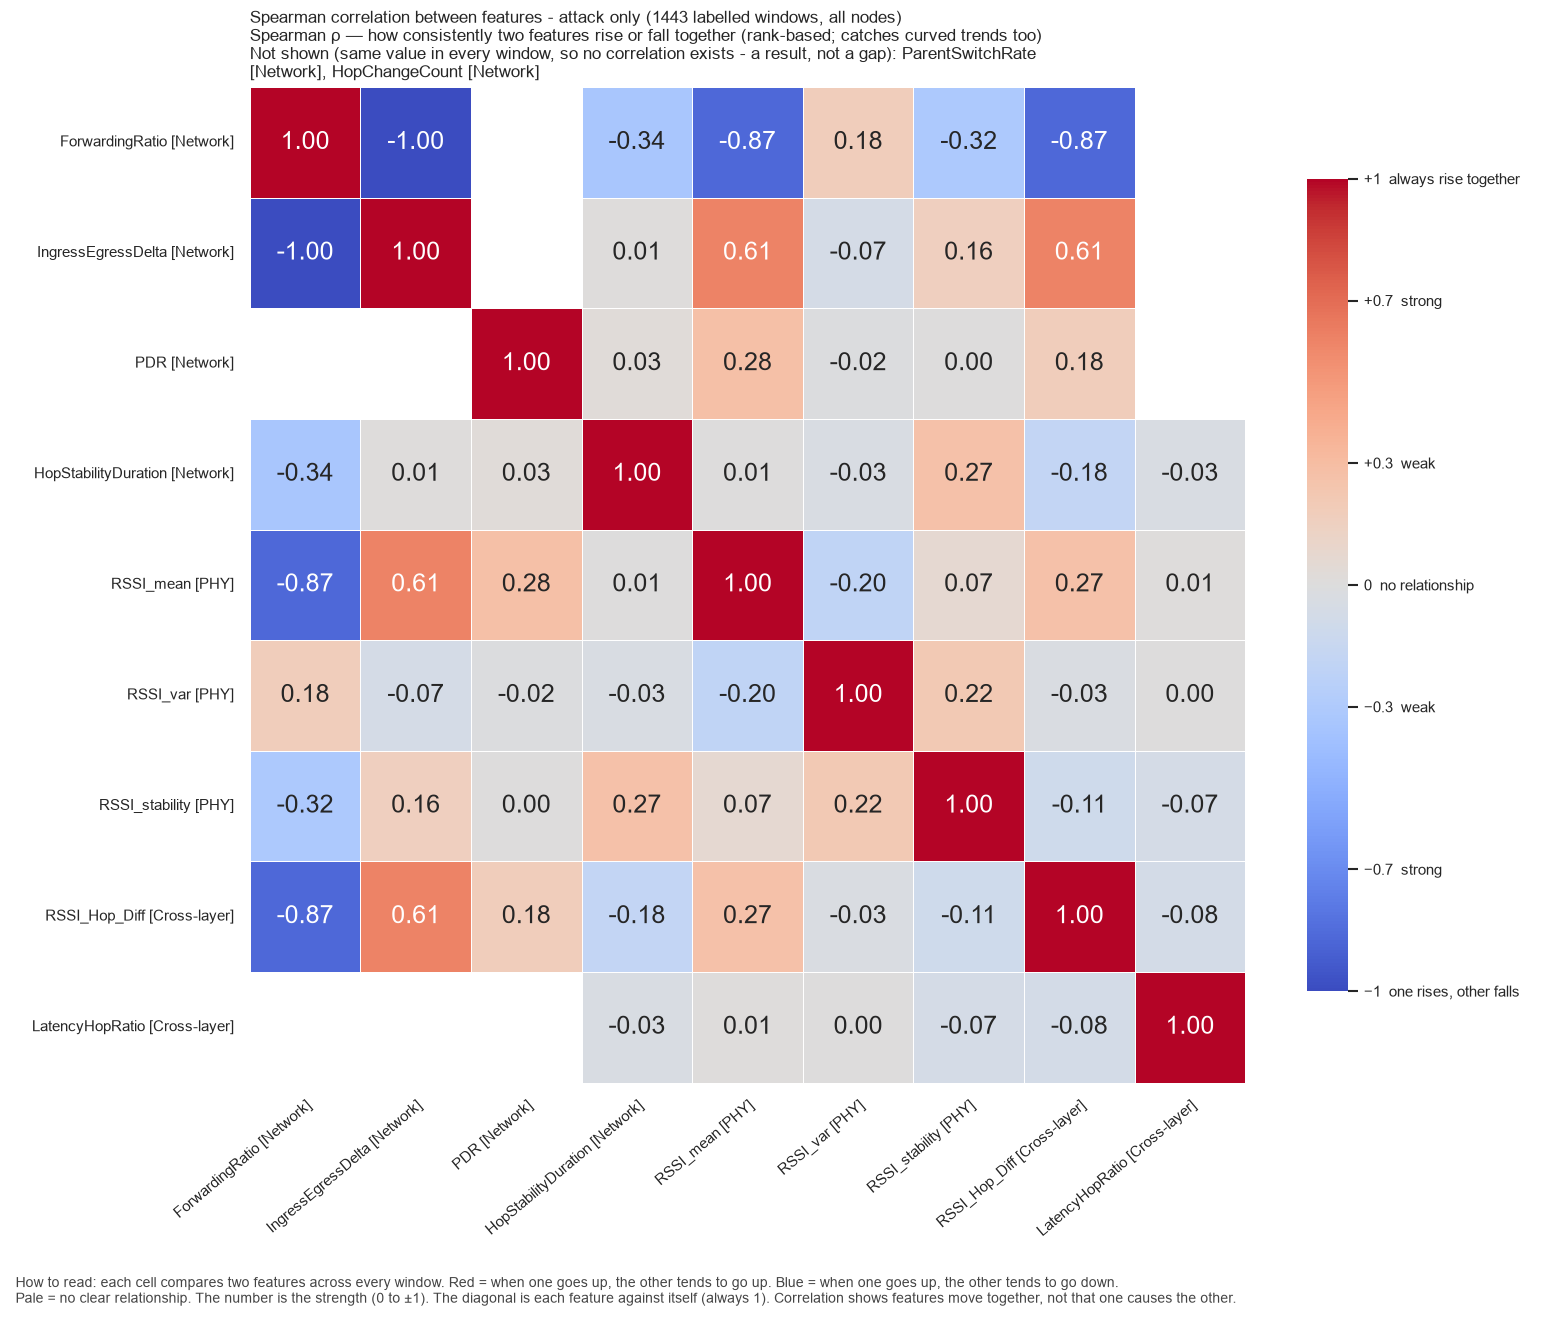

The table this chart was drawn from, first rows:
, ForwardingRatio, IngressEgressDelta, PDR, HopStabilityDuration, RSSI_mean, RSSI_var, RSSI_stability, RSSI_Hop_Diff, LatencyHopRatio
ForwardingRatio, 1.0, -0.9959, , -0.342, -0.8706, 0.1752, -0.3165, -0.8706, 
IngressEgressDelta, -0.9959, 1.0, , 0.009671, 0.6056, -0.06594, 0.1584, 0.6058, 
PDR, , , 1.0, 0.02974, 0.2789, -0.0152, 0.002058, 0.1754, 
HopStabilityDuration, -0.342, 0.009671, 0.02974, 1.0, 0.006574, -0.03325, 0.2674, -0.183, -0.03377
RSSI_mean, -0.8706, 0.6056, 0.2789, 0.006574, 1.0, -0.1976, 0.06634, 0.2705, 0.01156
RSSI_var, 0.1752, -0.06594, -0.0152, -0.03325, -0.1976, 1.0, 0.2158, -0.02985, 0.003578
RSSI_stability, -0.3165, 0.1584, 0.002058, 0.2674, 0.06634, 0.2158, 1.0, -0.109, -0.07014
RSSI_Hop_Diff, -0.8706, 0.6058, 0.1754, -0.183, 0.2705, -0.02985, -0.109, 1.0, -0.07811
LatencyHopRatio, , , , -0.03377, 0.01156, 0.003578, -0.07014, -0.07811, 1.0
